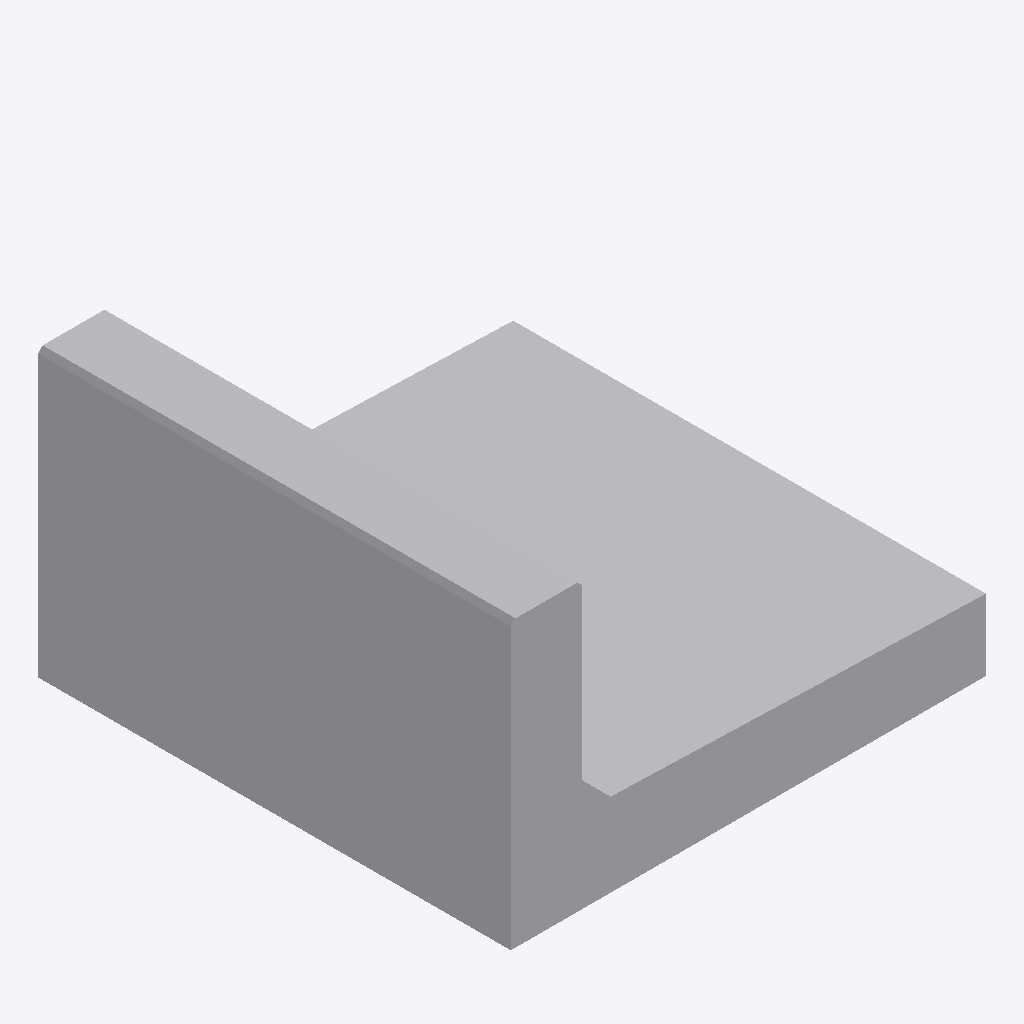
Isometric view of an IFC building model (IFC-SPF (STEP), schema IFC4, length unit metre), seen from the south-west, elements coloured by IFC class: 1 other element (light grey).
Extent 1.0 m × 1.0 m × 0.6 m (x, y, z). Storeys (1): Ebene 0 at 0.00 m. Elements (1): 1 IfcBuildingElementProxy.

HEADER;
FILE_DESCRIPTION(('ViewDefinition [CoordinationView_V2.0]','ExchangeRequirement []'),'2;1');
FILE_NAME('','2024-05-07T10:31:57',(''),(''),'ODA IFC SDK 22.6','22.1.1.516 - Exporter 22.1.1.516 - Default UI','');
FILE_SCHEMA(('IFC4'));
ENDSEC;
DATA;
#93=IFCPROJECT('3JkdSrIPPFBg8WI9Yiw3Uw',#20,'',$,$,'','',(#86),#83);
#105=IFCSITE('3JkdSrIPPFBg8WI9Yiw3Uu',#20,'Default',$,$,#104,$,$,.ELEMENT.,(42,24,53,508911),(-71,-15,-29,-58837),0.0,$,$);
#95=IFCBUILDING('3JkdSrIPPFBg8WI9Yiw3Ux',#20,'',$,$,#16,$,'',.ELEMENT.,$,$,#94);
#98=IFCBUILDINGSTOREY('3JkdSrIPPFBg8WI9XJ5yzH',#20,'Ebene 0',$,'Ebene:Ebene 1',#97,$,'Ebene 0',.ELEMENT.,0.0);
#166=IFCBUILDINGELEMENTPROXY('12euSo77T0EPV23EIMJvAm',#20,'DB_ABS_Winkelstuetze:DB_ABS_Winkelstuetze:4276719',$,'DB_ABS_Winkelstuetze:DB_ABS_Winkelstuetze',#165,#162,'4276719',.NOTDEFINED.);
ENDSEC;
